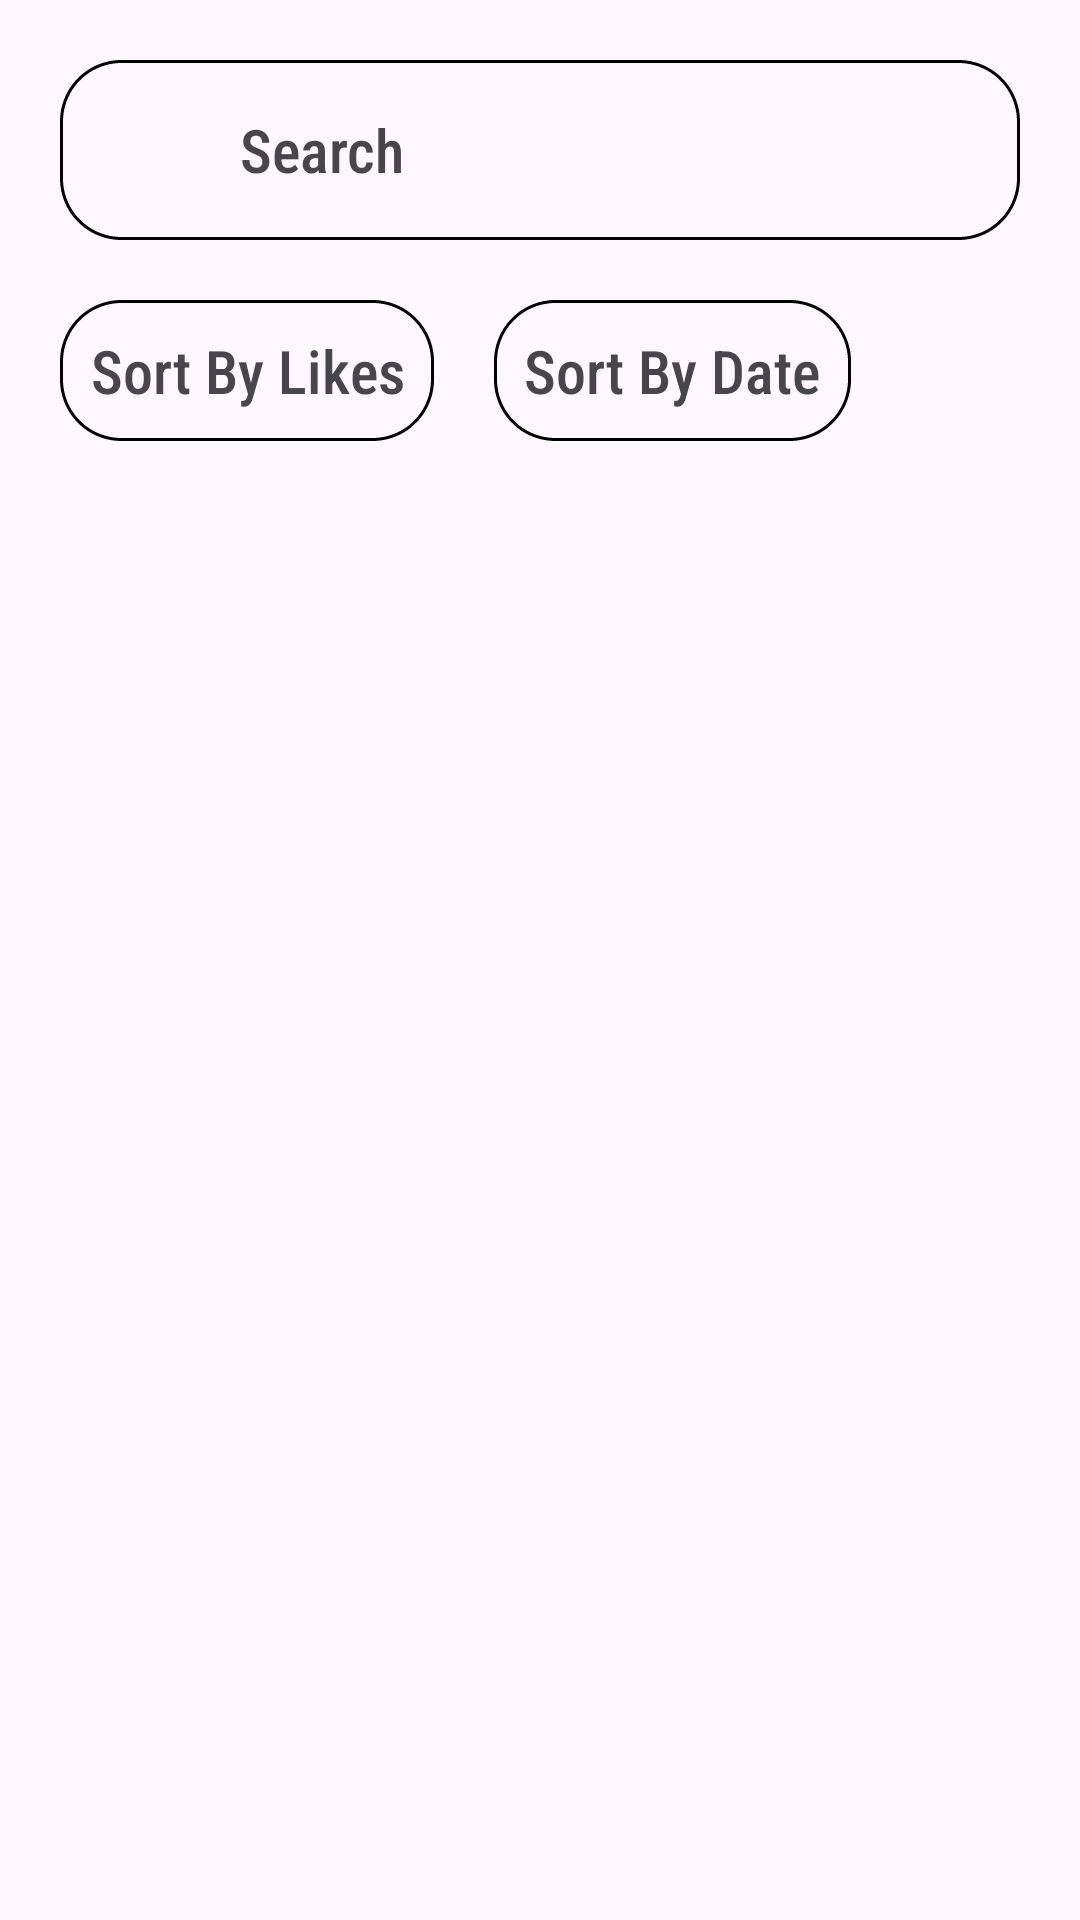

Reconstruct the res/layout file that produces this screen, plus the resources it refers to.
<!-- AndroidManifest.xml: application theme Theme.DataHarvestRateGain -->
<!-- res/layout/activity_main.xml -->
<?xml version="1.0" encoding="utf-8"?>
<androidx.constraintlayout.widget.ConstraintLayout xmlns:android="http://schemas.android.com/apk/res/android"
    xmlns:app="http://schemas.android.com/apk/res-auto"
    xmlns:tools="http://schemas.android.com/tools"
    android:layout_width="match_parent"
    android:layout_height="match_parent"
    tools:context=".MainActivity">

    <LinearLayout
        android:id="@+id/ll_top"
        android:layout_width="match_parent"
        android:layout_height="60dp"
        android:paddingStart="10dp"
        android:background="@drawable/black_round_corner_outline"
        android:orientation="horizontal"
        android:layout_margin="20dp"
        app:layout_constraintEnd_toEndOf="parent"
        app:layout_constraintStart_toStartOf="parent"
        app:layout_constraintTop_toTopOf="parent">

        <ImageView
            android:layout_width="40dp"
            android:layout_height="40dp"
            android:layout_gravity="center_vertical"
            android:src="@drawable/baseline_ads_click_24"/>

        <TextView
            android:layout_width="wrap_content"
            android:layout_height="wrap_content"
            android:text="Search"
            android:textSize="20sp"
            android:padding="10dp"
            android:layout_gravity="center_vertical"
            android:fontFamily="sans-serif-condensed-medium"
            />

    </LinearLayout>

    <LinearLayout
        android:layout_width="match_parent"
        android:layout_height="wrap_content"
        android:layout_marginTop="10dp"
        android:id="@+id/ll_filters"
        android:gravity="center_vertical"
        android:layout_marginStart="10dp"
        android:orientation="horizontal"
        app:layout_constraintTop_toBottomOf="@id/ll_top"
        app:layout_constraintEnd_toEndOf="parent"
        app:layout_constraintStart_toStartOf="parent">

        <TextView
            android:layout_width="wrap_content"
            android:layout_height="wrap_content"
            android:id="@+id/tv_sort_by_likes"
            android:background="@drawable/black_round_corner_outline"
            android:layout_gravity="center_vertical"
            android:fontFamily="sans-serif-condensed-medium"
            android:padding="10dp"
            android:gravity="center"
            android:layout_margin="10dp"
            android:text="Sort By Likes"
            android:textSize="20sp" />

        <TextView
            android:layout_width="wrap_content"
            android:layout_height="wrap_content"
            android:gravity="center"
            android:id="@+id/sort_by_date"
            android:layout_margin="10dp"
            android:layout_gravity="center_vertical"
            android:background="@drawable/black_round_corner_outline"
            android:fontFamily="sans-serif-condensed-medium"
            android:padding="10dp"
            android:text="Sort By Date"
            android:textSize="20sp" />
    </LinearLayout>

    <androidx.recyclerview.widget.RecyclerView
        android:id="@+id/rcv_dataList"
        android:layout_width="match_parent"
        android:layout_height="0dp"
        app:layout_constraintBottom_toBottomOf="parent"
        app:layout_constraintEnd_toEndOf="parent"
        app:layout_constraintStart_toStartOf="parent"
        tools:listitem="@layout/item_rcv"
        app:layout_constraintTop_toBottomOf="@id/ll_filters">

    </androidx.recyclerview.widget.RecyclerView>


    


</androidx.constraintlayout.widget.ConstraintLayout>
<!-- res/layout/item_rcv.xml (included above) -->
<?xml version="1.0" encoding="utf-8"?>
<androidx.constraintlayout.widget.ConstraintLayout xmlns:android="http://schemas.android.com/apk/res/android"
    xmlns:app="http://schemas.android.com/apk/res-auto"
    android:layout_width="match_parent"
    android:layout_height="wrap_content">

    <androidx.cardview.widget.CardView
        android:layout_width="match_parent"
        android:layout_height="wrap_content"
        android:layout_margin="20dp"
        app:cardCornerRadius="10dp"
        app:layout_constraintBottom_toBottomOf="parent"
        app:layout_constraintEnd_toEndOf="parent"
        app:layout_constraintStart_toStartOf="parent"
        app:layout_constraintTop_toTopOf="parent">

        <LinearLayout
            android:layout_width="match_parent"
            android:layout_height="wrap_content"
            android:orientation="vertical">

            <ImageView
                android:layout_width="match_parent"
                android:layout_height="200dp"
                android:scaleType="centerCrop"
                android:id="@+id/iv_blog_image"/>

            <TextView
                android:layout_width="match_parent"
                android:layout_height="wrap_content"
                android:id="@+id/tv_blog_title"
                android:padding="10dp"
                android:text="Blog Title"
                android:fontFamily="sans-serif-condensed-medium"
                android:textSize="20sp"/>

            <TextView
                android:layout_width="match_parent"
                android:layout_height="wrap_content"
                android:id="@+id/tv_date"
                android:padding="10dp"
                android:text="Date"
                android:fontFamily="sans-serif-condensed-medium"
                android:textSize="15sp"/>

            <TextView
                android:layout_width="match_parent"
                android:layout_height="wrap_content"
                android:id="@+id/tv_likes"
                android:padding="10dp"
                android:text="Likes"
                android:fontFamily="sans-serif-condensed-medium"
                android:textSize="20sp"/>

        </LinearLayout>

    </androidx.cardview.widget.CardView>

</androidx.constraintlayout.widget.ConstraintLayout>
<!-- resources referenced by this layout -->
<resources>
  <!-- drawable black_round_corner_outline (drawable) -->
  <?xml version="1.0" encoding="utf-8"?>
  <shape xmlns:android="http://schemas.android.com/apk/res/android">
  
      <corners
          android:radius="20dp"/>
      <stroke
          android:width="1dp"
          android:color="@color/black"
          android:dashWidth="2dp"/>
      <solid
          android:color="#00000000"/>
  
  </shape>
  <style name="Theme.DataHarvestRateGain" parent="Base.Theme.DataHarvestRateGain" />
  <style name="Base.Theme.DataHarvestRateGain" parent="Theme.Material3.DayNight.NoActionBar">
          
          
      </style>
  <!-- not gathered from this repository: default colours our renderer supplied (Android Studio template values) -->
  <color name="black">#FF000000</color>
</resources>
